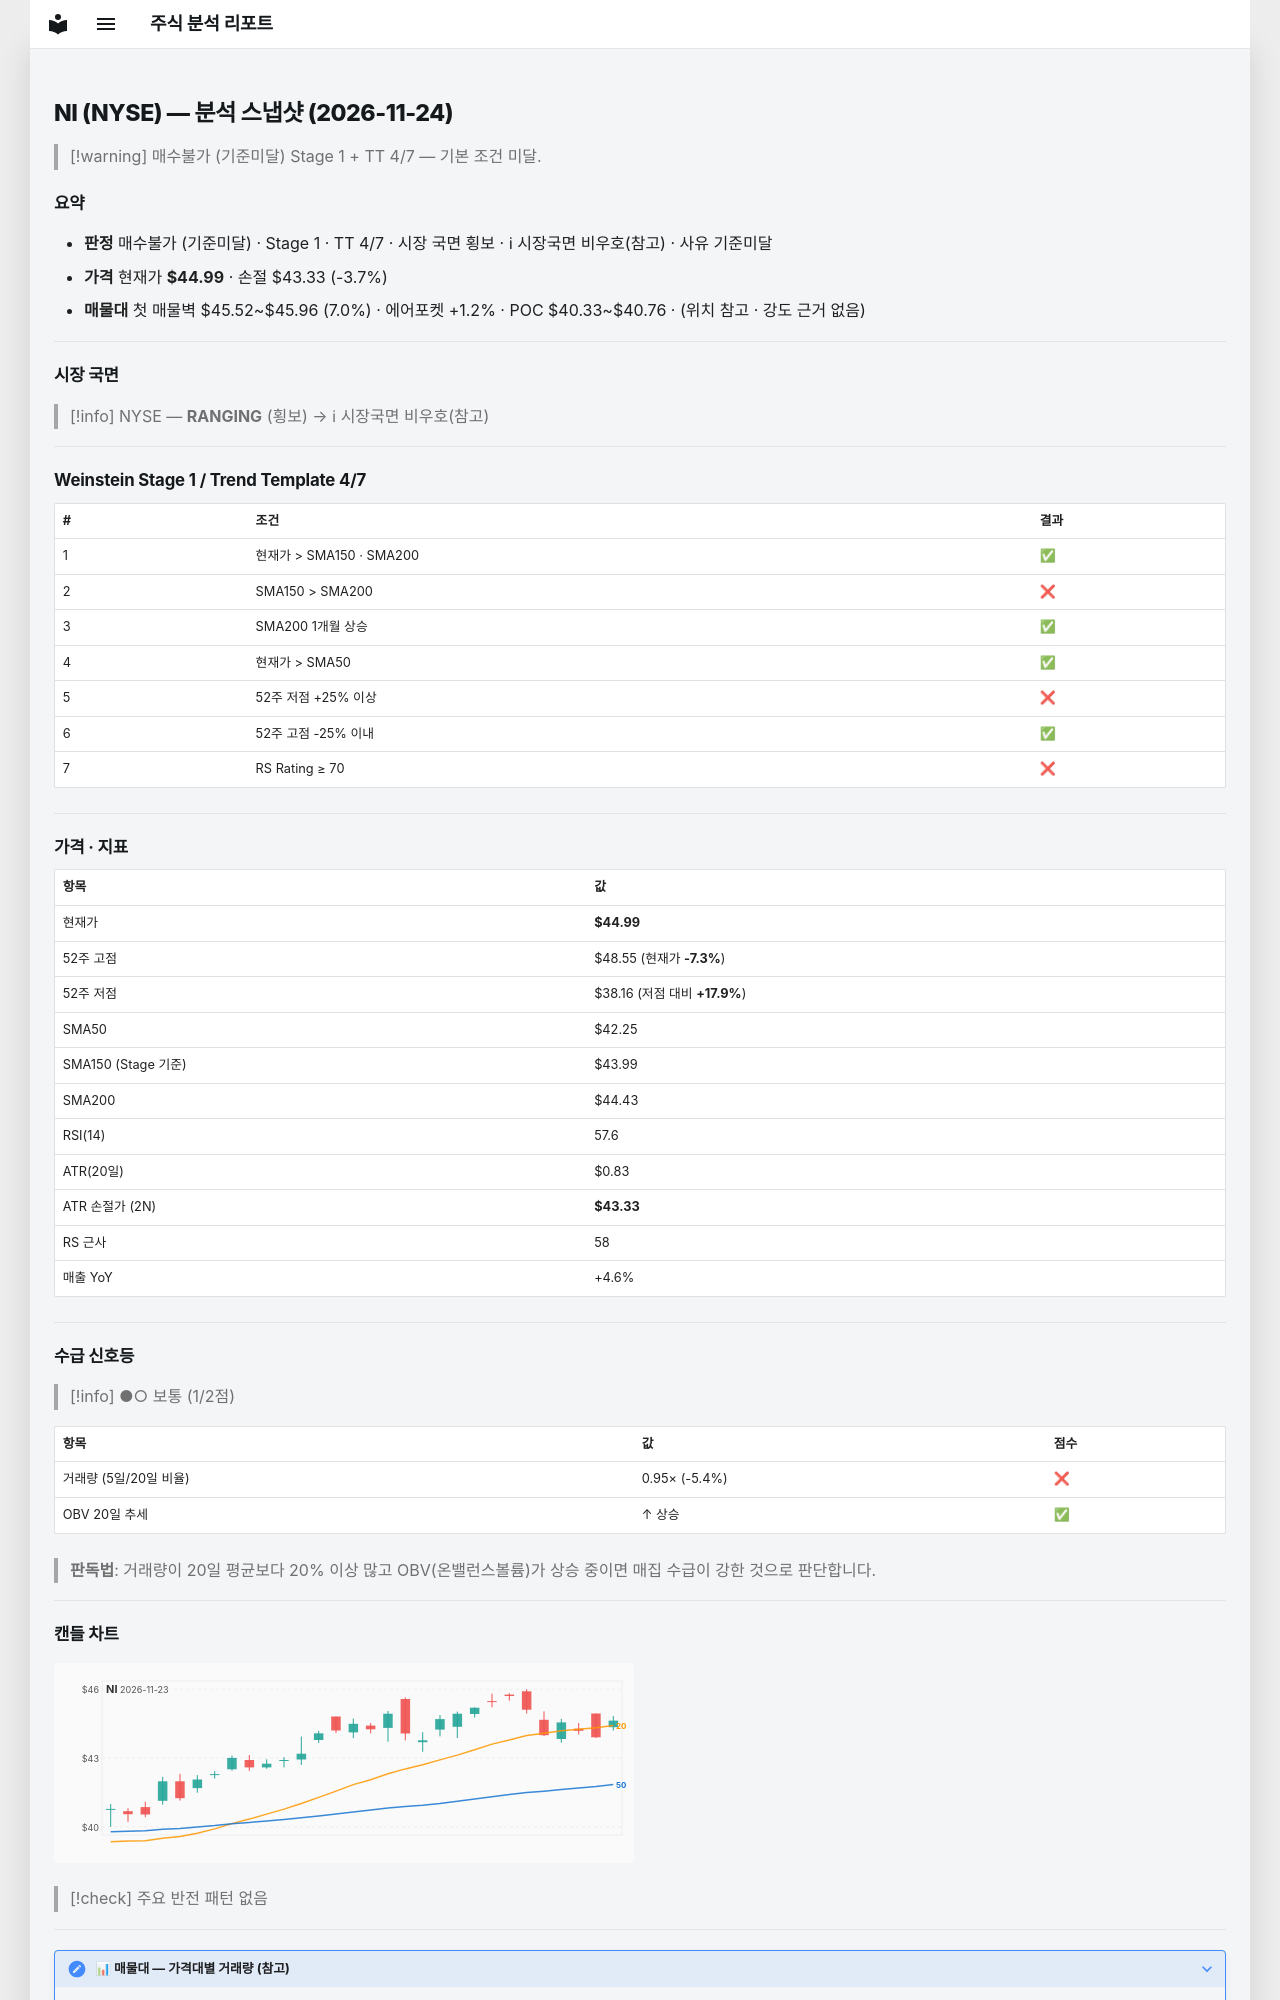

repository: soloandco/stock-reports · page: snapshots/NI-2026-11-24/index.html · generator: mkdocs

---
type: analysis-snapshot
title: NI 분석 스냅샷
ticker: NI
market: NYSE
created: 2026-11-24
updated: 2026-11-24
bar-date: 2026-11-23
verdict: 매수불가
verdict-reason: 기준미달
real-rr: 2.14
sma50-gap-pct: 6.5
weekly-position: 저항대아래
weekly-overhead-price: 48.55
weekly-overhead-pct: 7.9
stage: 1
trend-template-score: 4
tt-max: 7
ma-set: sma-50-150-200
price: 44.994998931884766
stop-price: 43.329752775155896
market-regime: RANGING
supply-demand-score: 1/2
supply-demand-label: 보통
status: tracking
tags:
  - stock-agent
  - watchlist
  - NI
  - analysis
related:
  - "[[analysis-template]]"
---

# NI (NYSE) — 분석 스냅샷 (2026-11-24)

> [!warning] 매수불가 (기준미달)
> Stage 1 + TT 4/7 — 기본 조건 미달.

## 요약

- **판정** 매수불가 (기준미달) · Stage 1 · TT 4/7 · 시장 국면 횡보 · ℹ 시장국면 비우호(참고) · 사유 기준미달
- **가격** 현재가 **$44.99** · 손절 $43.33 (-3.7%)
- **매물대** 첫 매물벽 $45.52~$45.96 (7.0%) · 에어포켓 +1.2% · POC $40.33~$40.76 · (위치 참고 · 강도 근거 없음)

---

## 시장 국면

> [!info] NYSE — **RANGING** (횡보) → ℹ 시장국면 비우호(참고)

---

## Weinstein Stage 1 / Trend Template 4/7

| # | 조건 | 결과 |
|---|------|------|
| 1 | 현재가 > SMA150 · SMA200 | ✅ |
| 2 | SMA150 > SMA200 | ❌ |
| 3 | SMA200 1개월 상승 | ✅ |
| 4 | 현재가 > SMA50 | ✅ |
| 5 | 52주 저점 +25% 이상 | ❌ |
| 6 | 52주 고점 -25% 이내 | ✅ |
| 7 | RS Rating ≥ 70 | ❌ |

---

## 가격 · 지표

| 항목 | 값 |
|------|---|
| 현재가 | **$44.99** |
| 52주 고점 | $48.55 (현재가 **-7.3%**) |
| 52주 저점 | $38.16 (저점 대비 **+17.9%**) |
| SMA50 | $42.25 |
| SMA150 (Stage 기준) | $43.99 |
| SMA200 | $44.43 |
| RSI(14) | 57.6 |
| ATR(20일) | $0.83 |
| ATR 손절가 (2N) | **$43.33** |
| RS 근사 | 58 |
| 매출 YoY | +4.6% |

---
## 수급 신호등

> [!info] ●○ 보통 (1/2점)

| 항목 | 값 | 점수 |
|------|------|------|
| 거래량 (5일/20일 비율) | 0.95× (-5.4%) | ❌ |
| OBV 20일 추세 | ↑ 상승 | ✅ |

> **판독법**: 거래량이 20일 평균보다 20% 이상 많고 OBV(온밸런스볼륨)가 상승 중이면 매집 수급이 강한 것으로 판단합니다.

---
